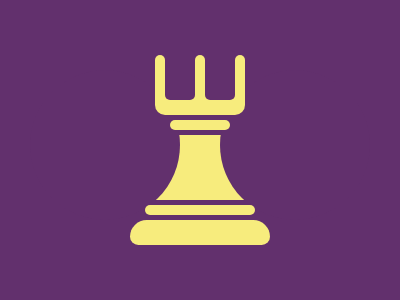

Recreate this image using only HTML and CSS.

<!DOCTYPE html>
<html lang="en">
  <head>
    <meta charset="UTF-8" />
    <meta http-equiv="X-UA-Compatible" content="IE=edge" />
    <meta name="viewport" content="width=device-width, initial-scale=1.0" />
    <title>Rook</title>
    <style>
      * {
        margin: 0;
      }
      section {
        position: relative;
        width: 400px;
        height: 300px;
        background: #62306d;
      }
      a[m],
      b {
        background: #62306d;
      }
      a[j],
      a[l],
      a[m] {
        border-radius: 5px;
      }
      a[j],
      a[l],
      i {
        height: 10px;
      }
      a,
      i {
        background: #f7ec7d;
      }
      b,
      i {
        border-radius: 50%;
      }
      b {
        width: 150px;
        height: 150px;
        top: -65px;
        left: -100px;
      }
      a,
      b,
      i {
        position: absolute;
      }
      a {
        width: 140px;
        height: 65px;
        top: 135px;
        left: 130px;
      }
      b[i],
      i[j] {
        left: 90px;
      }
      a[i] {
        height: 25px;
        border-radius: 20px 20px 10px 10px;
        top: 220px;
      }
      a[j] {
        width: 60px;
        top: 120px;
        left: 170px;
      }
      a[k] {
        width: 90px;
        height: 55px;
        border-radius: 0 0 10px 10px;
        top: 60px;
        left: 155px;
      }
      a[l] {
        width: 110px;
        top: 205px;
        left: 145px;
      }
      a[m] {
        width: 30px;
        height: 50px;
        top: 50px;
        left: 165px;
        -webkit-box-reflect: right 10px;
      }
      i {
        width: 10px;
        top: -150px;
        left: 10px;
      }
      i[i] {
        left: 50px;
      }
    </style>
  </head>
  <body>
    <section>
      <a>
        <b></b>
        <b i></b>
      </a>
      <a i></a>
      <a j></a>
      <a k></a>
      <a l>
        <i></i>
        <i i></i>
        <i j></i>
      </a>
      <a m></a>
    </section>
  </body>
</html>
